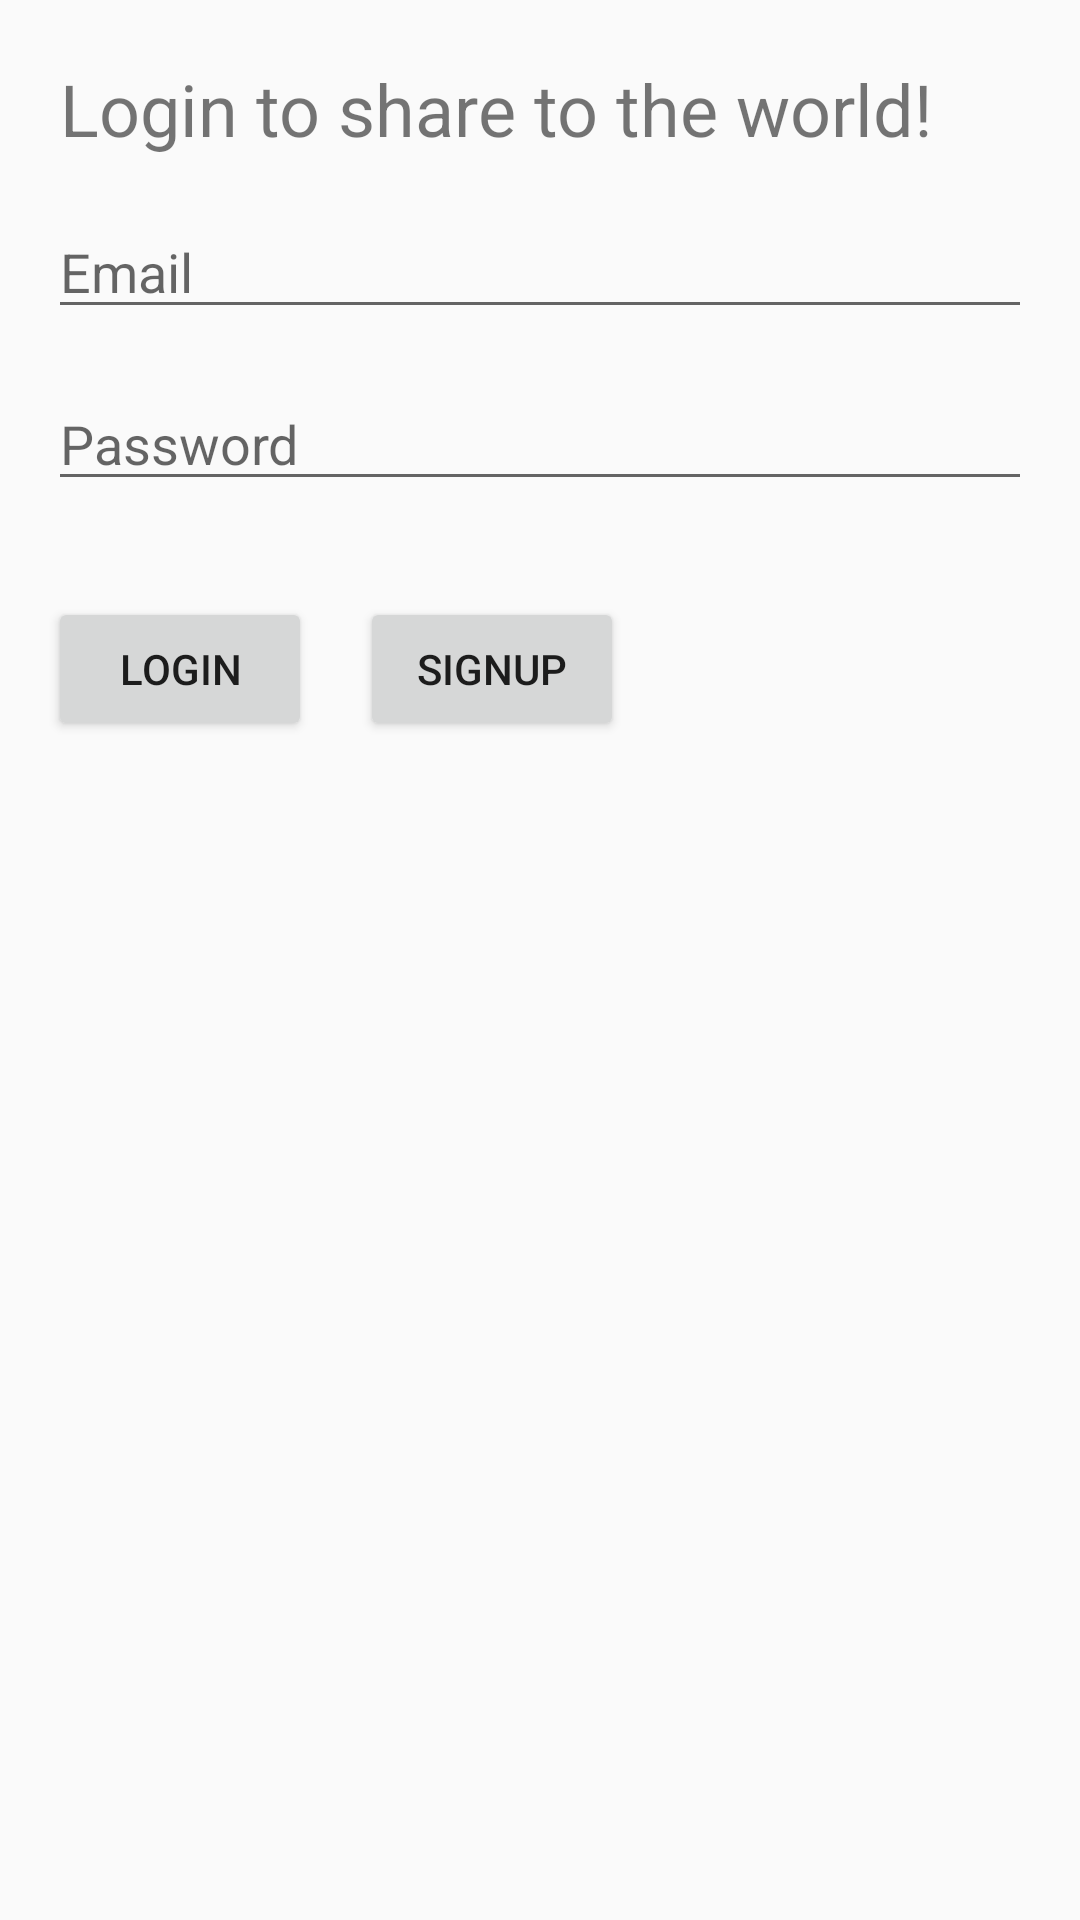

This screen was rendered from an Android layout file. Write that file and the resources it references.
<!-- AndroidManifest.xml: application theme AppTheme -->
<!-- res/layout/login_activity.xml -->
<?xml version="1.0" encoding="utf-8"?>
<android.support.constraint.ConstraintLayout xmlns:android="http://schemas.android.com/apk/res/android"
    android:layout_width="match_parent"
    android:layout_height="match_parent">

    <RelativeLayout
        android:layout_width="match_parent"
        android:layout_height="match_parent">

        <LinearLayout xmlns:android="http://schemas.android.com/apk/res/android"
            android:id="@+id/list"
            android:layout_width="match_parent"
            android:layout_height="match_parent"
            android:orientation="vertical">

            <TextView
                android:layout_width="match_parent"
                android:layout_height="wrap_content"
                android:layout_marginLeft="20sp"
                android:layout_marginRight="20sp"
                android:layout_marginTop="20sp"
                android:textSize="24dp"
                android:text="@string/tv_Account" />

            <EditText
                android:id="@+id/et_email"
                android:layout_width="match_parent"
                android:layout_height="wrap_content"
                android:layout_marginLeft="16sp"
                android:layout_marginRight="16sp"
                android:layout_marginTop="16sp"
                android:hint="@string/et_email"
                android:inputType="textEmailAddress" />

            <EditText
                android:id="@+id/et_password"
                android:layout_width="match_parent"
                android:layout_height="wrap_content"
                android:layout_marginBottom="16sp"
                android:layout_marginLeft="16sp"
                android:layout_marginRight="16sp"
                android:layout_marginTop="16sp"
                android:hint="@string/et_password"
                android:inputType="textPassword" />

            <LinearLayout
                android:layout_width="match_parent"
                android:layout_height="wrap_content"
                android:orientation="horizontal">

                <Button
                    android:id="@+id/bt_login"
                    android:layout_width="wrap_content"
                    android:layout_height="wrap_content"
                    android:layout_margin="16sp"
                    android:text="@string/bt_login"
                    android:onClick="logIn"/>

                <Button
                    android:id="@+id/bt_signup"
                    android:layout_width="wrap_content"
                    android:layout_height="wrap_content"
                    android:layout_marginTop="16sp"
                    android:text="@string/bt_signup"
                    android:onClick="signUp"/>

            </LinearLayout>
        </LinearLayout>
    </RelativeLayout>


</android.support.constraint.ConstraintLayout>
<!-- resources referenced by this layout -->
<resources>
  <string name="bt_login">LogIn</string>
  <string name="bt_signup">SignUp</string>
  <string name="et_email">Email</string>
  <string name="et_password">Password</string>
  <string name="tv_Account">Login to share to the world!</string>
  <style name="AppTheme" parent="Theme.AppCompat.Light.DarkActionBar">
          
          <item name="colorPrimary">@color/colorPrimary</item>
          <item name="colorPrimaryDark">@color/colorPrimaryDark</item>
          <item name="colorAccent">@color/colorAccent</item>
      </style>
  <color name="colorPrimary">#3d5aff</color>
  <color name="colorPrimaryDark">#0031cb</color>
  <color name="colorAccent">#1de9b6</color>
</resources>
